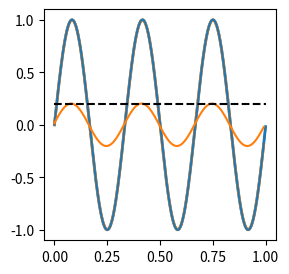
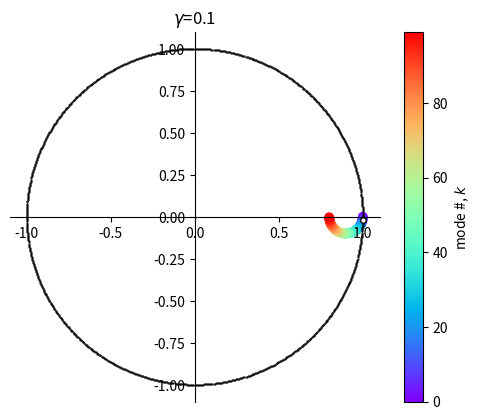

These charts were generated, in order, by the following Python code:
import numpy as np
import matplotlib.pyplot as plt
%config InlineBackend.figure_format = 'retina'

c = 1.0 # advection speed
T = 1.0 # end time

nx = 100# spacial size

x = np.linspace(0, 1, nx, endpoint=False)
hx = x[1] - x[0]
xx = np.linspace(0, 1, 1000, endpoint=False)

gamma = 0.1 # gamma parameter
ht = hx * gamma / c
nt = int(T/ht)

print(f'     T = {T}')
print(f'tsteps = {nt}')
print(f'    hx = {hx}')
print(f'    ht = {ht}')
print(f' gamma = {gamma}')

def pulse(x):
    return np.exp(-100*(x-0.5)**2)

kmode = 6 # which mode?
def sinusoidal(x):
    return np.sin(kmode * np.pi * x)

def hump(x):
    u = np.zeros_like(x)
    I = np.where((x>=0.2) & (x<=0.4))[0]
    u[I] = -100 * (x[I]-0.2) * (x[I]-0.4)
    return u

uinit = sinusoidal

fig, ax = plt.subplots(figsize=(3, 3))
ax.plot(xx, uinit(xx), lw=2, clip_on=False)
ax.plot(x, uinit(x), lw=2, clip_on=False)

J = np.arange(0, nx)  # all vertices
Jm1 = np.roll(J, 1)
Jp1 = np.roll(J, -1)

u = uinit(x)
for tstep in range(1, nt+1):
    
    u[J] = u[J] - gamma * (u[J] - u[Jm1])
    
    #u[J] = u[J] - (gamma / 2.0) * (u[Jp1] - u[Jm1]) \
    #     + (gamma**2 / 2.0) * (u[Jp1] - 2 * u[J] + u[Jm1])
    
    uexact = uinit((xx - c * tstep * ht) % 1.0)

plt.plot(xx, uexact, 'tab:blue')
plt.plot(x, u, 'tab:orange')

s = 1 - gamma + gamma * np.exp(- 1j * np.pi * kmode * hx)
amp = np.abs(s)**nt
plt.hlines(amp, 0, 1, 'k', '--')
print(amp)

fig, ax = plt.subplots()

# unit circle
t = np.linspace(0, np.pi * 2.0, 1000)
ax.plot(np.cos(t), np.sin(t), 'k.', ms=1)

# All k
K = np.arange(nx)
s = 1 - gamma + gamma * np.exp(- 1j * np.pi * K * hx)
l=ax.scatter(s.real, s.imag,
             c=K, cmap='rainbow')

# The k-mode above
s0 = 1 - gamma + gamma * np.exp(- 1j * np.pi * kmode * hx)
ax.plot(s0.real, s0.imag, 'ko', markerfacecolor='w', ms=4)

c=plt.colorbar(l)
c.set_label('mode #, $k$')
ax.set_aspect(1)
ax.spines['left'].set_position('center')
ax.spines['bottom'].set_position('center')
ax.spines['right'].set_color('none')
ax.spines['top'].set_color('none')
ax.set_title(f'$\gamma$={gamma}');

